Run: headless pygame with SDL's dummy video driver; simulated clock (each Clock.tick advances the game by its frame time, no real sleeping); random seed 0; keys injected as events and as key.get_pressed() state; no mouse input; restart key RETURN tapped at the start of phases 3 and 4.
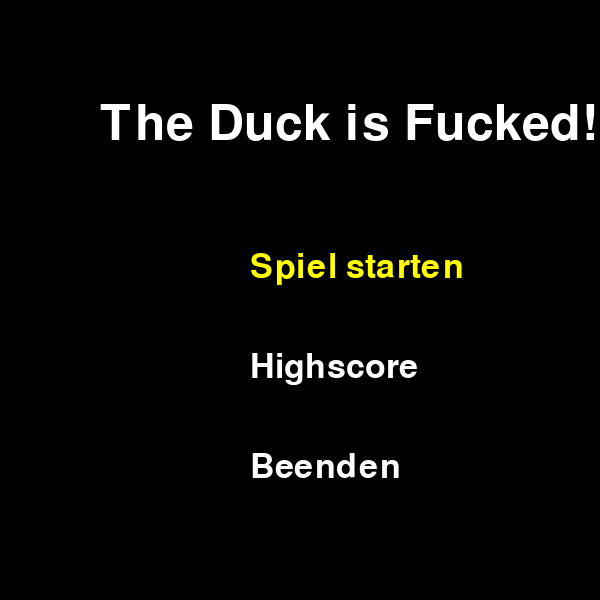
Frame 1 of 4 · flips 1–60 · no input
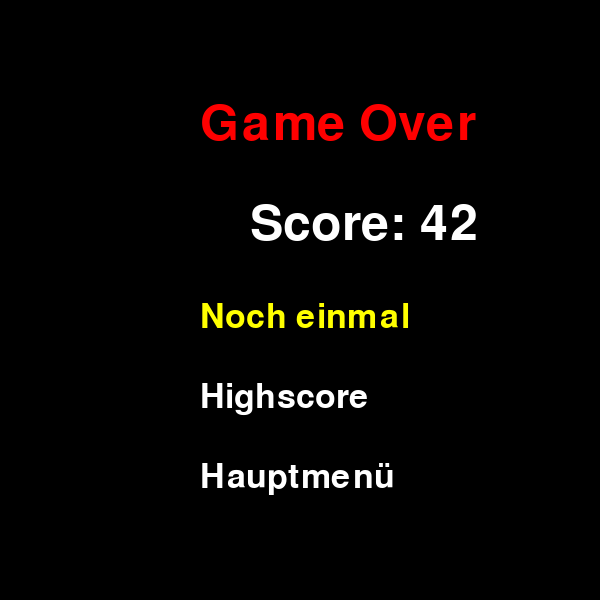
Frame 2 of 4 · flips 61–180 · tapped SPACE, RETURN · held RIGHT (→), D
Frame 3 of 4 · flips 181–300 · tapped RETURN · held DOWN (↓), S · screen same as frame 1, image omitted
Frame 4 of 4 · flips 301–420 · tapped RETURN · held LEFT (←), A, UP (↑), W · screen unchanged from frame 3, image omitted

The pygame program that drew these frames:

import pygame
import sys

def show_homescreen(window):
    """Zeigt den Homescreen mit Auswahl über Pfeiltasten."""
    font = pygame.font.Font(None, 74)
    small_font = pygame.font.Font(None, 50)
    clock = pygame.time.Clock()

    # Farben
    white = (255, 255, 255)
    black = (0, 0, 0)
    yellow = (255, 255, 0)  # Hervorhebung

    # Menüoptionen
    options = ["Spiel starten", "Highscore", "Beenden"]
    selected_index = 0  # Index des aktuell ausgewählten Buttons

    while True:
        window.fill(black)

        # Titeltext
        title_text = font.render("The Duck is Fucked!", True, white)
        window.blit(title_text, (100, 100))

        # Buttons zeichnen
        for i, option in enumerate(options):
            color = yellow if i == selected_index else white
            button_text = small_font.render(option, True, color)
            window.blit(button_text, (250, 250 + i * 100))

        pygame.display.flip()

        for event in pygame.event.get():
            if event.type == pygame.QUIT:
                pygame.quit()
                sys.exit()
            if event.type == pygame.KEYDOWN:
                if event.key == pygame.K_UP:  # Pfeil hoch
                    selected_index = (selected_index - 1) % len(options)
                elif event.key == pygame.K_DOWN:  # Pfeil runter
                    selected_index = (selected_index + 1) % len(options)
                elif event.key == pygame.K_RETURN:  # Enter-Taste
                    return options[selected_index].lower().replace(" ", "_")

        clock.tick(30)


def show_gameover_screen(window, score):
    """Zeigt den Game-Over-Bildschirm mit Navigation über Pfeiltasten."""
    font = pygame.font.Font(None, 74)
    small_font = pygame.font.Font(None, 50)
    clock = pygame.time.Clock()

    # Farben
    white = (255, 255, 255)
    black = (0, 0, 0)
    yellow = (255, 255, 0)  # Hervorhebung
    red = (255, 0, 0)

    # Menüoptionen
    options = ["Noch einmal", "Highscore", "Hauptmenü"]
    selected_index = 0  # Index des aktuell ausgewählten Menüpunkts

    while True:
        window.fill(black)

        # Game-Over-Titel
        gameover_text = font.render("Game Over", True, red)
        score_text = font.render(f"Score: {score}", True, white)
        window.blit(gameover_text, (200, 100))
        window.blit(score_text, (250, 200))

        # Menüoptionen zeichnen
        for i, option in enumerate(options):
            color = yellow if i == selected_index else white
            option_text = small_font.render(option, True, color)
            window.blit(option_text, (200, 300 + i * 80))

        pygame.display.flip()

        for event in pygame.event.get():
            if event.type == pygame.QUIT:
                pygame.quit()
                sys.exit()
            if event.type == pygame.KEYDOWN:
                if event.key == pygame.K_UP:  # Pfeil hoch
                    selected_index = (selected_index - 1) % len(options)
                elif event.key == pygame.K_DOWN:  # Pfeil runter
                    selected_index = (selected_index + 1) % len(options)
                elif event.key == pygame.K_RETURN:  # Enter-Taste
                    return options[selected_index].lower().replace(" ", "_")

        clock.tick(30)


# Simples Hauptprogramm
if __name__ == "__main__":
    pygame.init()
    screen = pygame.display.set_mode((600, 600))
    pygame.display.set_caption("The Duck is Fucked")

    while True:
        # Homescreen
        result = show_homescreen(screen)

        if result == "spiel_starten":
            print("Spiel wird gestartet...")
            # Hier könnte dein Spiel starten, z. B. eine Spielfunktion
            # Wenn das Spiel vorbei ist, zeige den Game-Over-Bildschirm
            gameover_result = show_gameover_screen(screen, score=42)
            if gameover_result == "noch_einmal":
                print("Spiel wird erneut gestartet...")
                continue
            elif gameover_result == "hauptmenü":
                print("Zurück zum Hauptmenü...")
                continue
            elif gameover_result == "beenden":
                print("Spiel wird beendet...")
                pygame.quit()
                sys.exit()
        elif result == "highscore":
            print("Highscore-Bildschirm wird angezeigt... (noch nicht implementiert)")
            continue
        elif result == "beenden":
            print("Spiel wird beendet...")
            pygame.quit()
            sys.exit()
